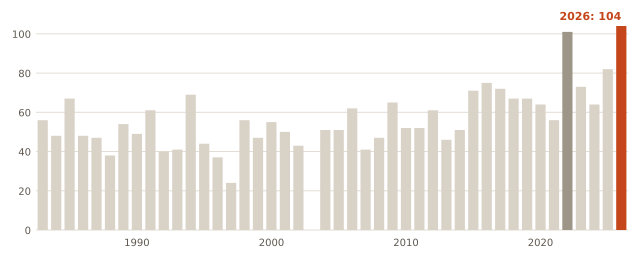

The file beside this chart, header and first rows:
anio, dias_mas_32C
1983, 56
1984, 48
1985, 67
1986, 48
1987, 47
1988, 38
1989, 54
1990, 49
1991, 61
1992, 40
1993, 41
1994, 69
1995, 44
1996, 37
1997, 24
1998, 56
1999, 47
2000, 55
2001, 50
2002, 43
2004, 51
2005, 51
2006, 62
2007, 41
2008, 47
2009, 65
2010, 52
2011, 52
2012, 61
2013, 46
2014, 51
2015, 71
2016, 75
2017, 72
2018, 67
2019, 67
2020, 64
2021, 56
2022, 101
2023, 73
2024, 64
2025, 82
2026, 104
